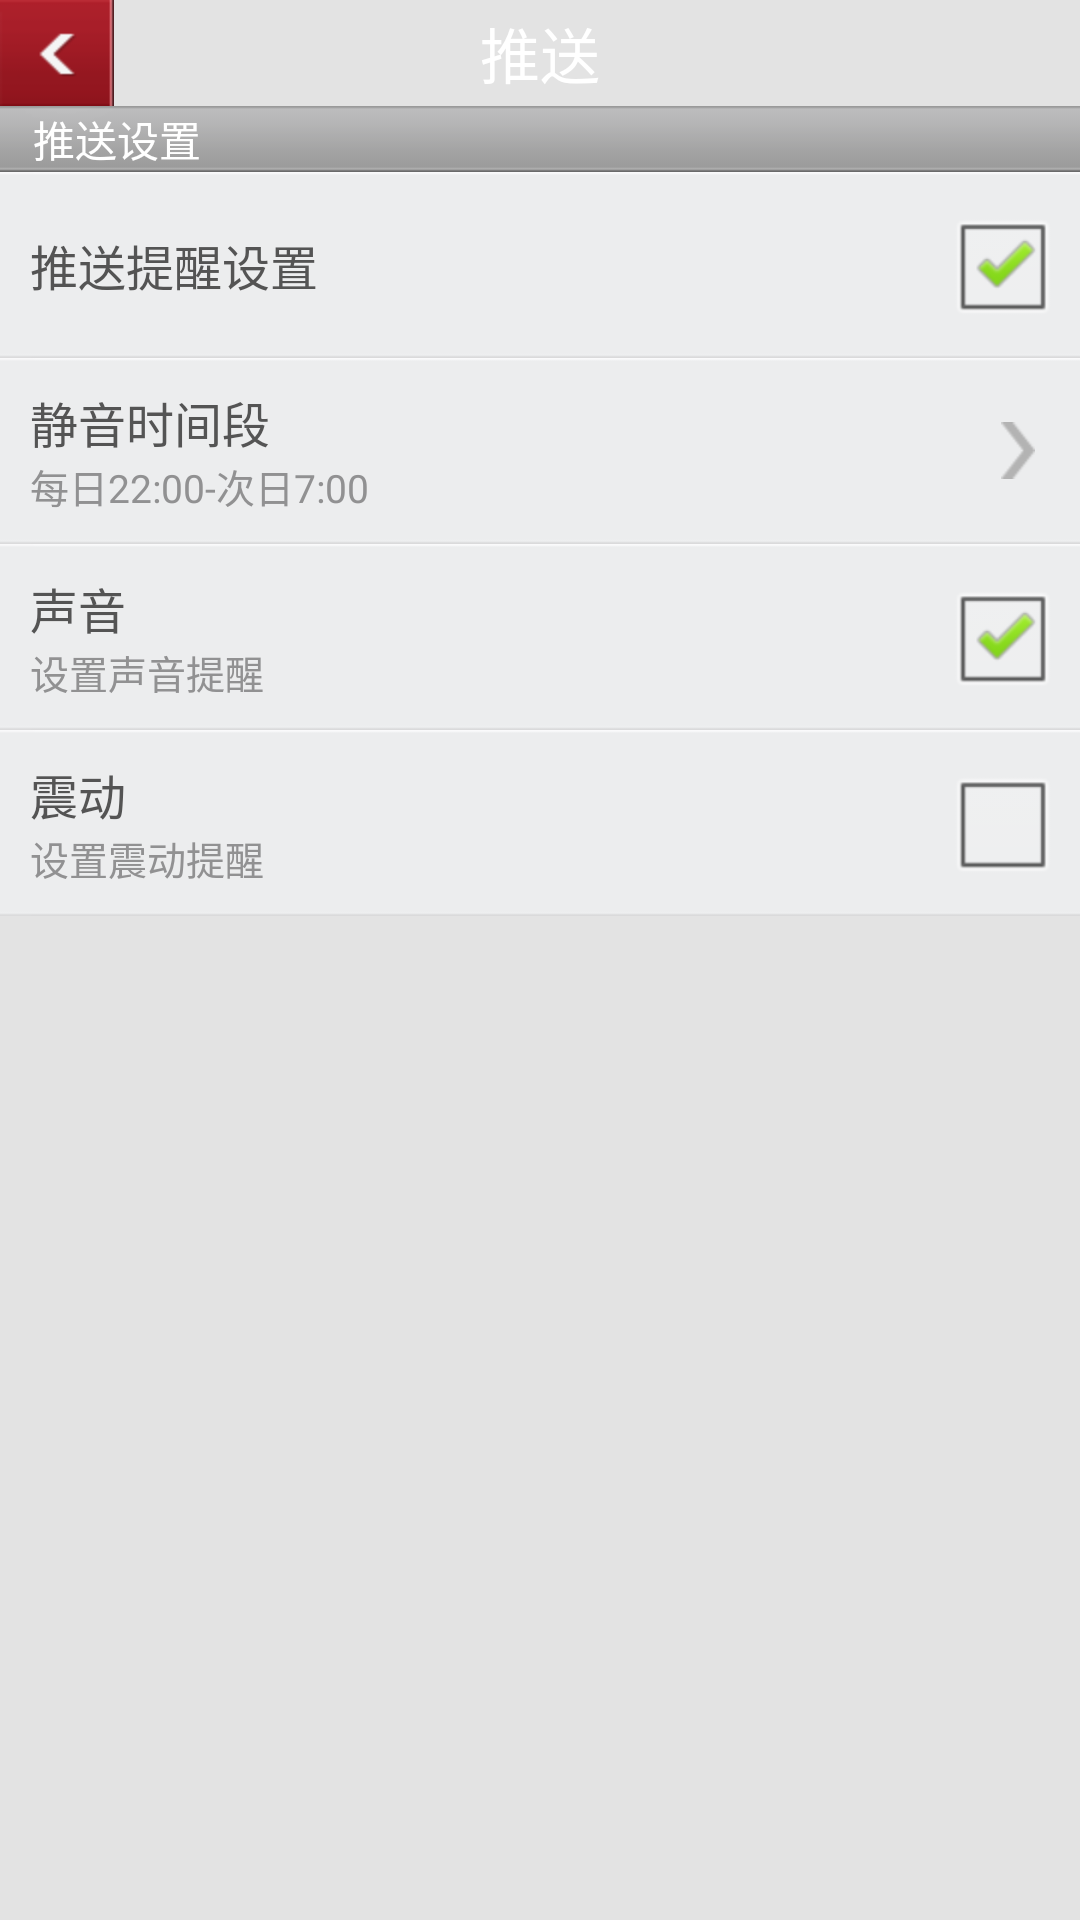

Layout XML and referenced resources for this Android screen:
<!-- AndroidManifest.xml: activity theme android:Theme.Light.NoTitleBar -->
<!-- res/layout/activity_push.xml -->
<?xml version="1.0" encoding="utf-8"?>
<LinearLayout xmlns:android="http://schemas.android.com/apk/res/android"
    android:layout_width="match_parent"
    android:layout_height="match_parent"
    android:background="#ffe3e3e3"
    android:orientation="vertical" >

    <RelativeLayout
        android:id="@+id/push_layout_topbar"
        android:layout_width="fill_parent"
        android:layout_height="wrap_content"
        android:background="@drawable/gyj_title" >

        <Button
            android:id="@+id/push_btn_back"
            android:layout_width="wrap_content"
            android:layout_height="wrap_content"
            android:layout_alignParentLeft="true"
            android:background="@drawable/back_button" />

        <TextView
            android:id="@+id/push_text_toptitle"
            style="@style/main_title_text"
            android:layout_width="wrap_content"
            android:layout_height="wrap_content"
            android:layout_centerInParent="true"
            android:singleLine="true"
            android:text="@string/set_text_push_title" />
    </RelativeLayout>

    <RelativeLayout
        android:id="@+id/push_layout_one"
        android:layout_width="fill_parent"
        android:layout_height="wrap_content"
        android:background="@drawable/push_title" >

        <TextView
            android:id="@+id/push_text_pushtitle"
            android:layout_width="wrap_content"
            android:layout_height="wrap_content"
            android:layout_alignParentLeft="true"
            android:layout_centerInParent="true"
            android:layout_marginLeft="11.0dip"
            android:singleLine="true"
            android:text="@string/set_text_push_setting"
            android:textColor="#ffffffff"
            android:textSize="14.0sp" />
    </RelativeLayout>

    <RelativeLayout
        android:id="@+id/push_layout_push_remind"
        android:layout_width="fill_parent"
        android:layout_height="wrap_content"
        android:background="@drawable/setting_text_bg"
        android:clickable="false" >

        <TextView
            android:id="@+id/push_text_push_remind"
            style="@style/set_content_text"
            android:layout_width="wrap_content"
            android:layout_height="wrap_content"
            android:layout_alignParentLeft="true"
            android:layout_centerInParent="true"
            android:layout_marginLeft="10.0dip"
            android:singleLine="true"
            android:text="推送提醒设置" />

        <CheckBox
            android:id="@+id/push_checkbox_push_remind"
            android:layout_width="wrap_content"
            android:layout_height="wrap_content"
            android:layout_alignParentRight="true"
            android:layout_marginRight="7.0dip"
            android:layout_marginTop="7.0dip"
            android:checked="true"
            android:focusable="false" />
    </RelativeLayout>

    <RelativeLayout
        android:id="@+id/push_layout_time_setting"
        android:layout_width="fill_parent"
        android:layout_height="wrap_content"
        android:background="@drawable/setting_text_bg" >

        <RelativeLayout
            android:layout_width="wrap_content"
            android:layout_height="wrap_content"
            android:layout_centerVertical="true" >

            <TextView
                android:id="@+id/push_text_time_setting"
                style="@style/set_content_text"
                android:layout_width="wrap_content"
                android:layout_height="wrap_content"
                android:layout_alignParentLeft="true"
                android:layout_marginLeft="10.0dip"
                android:singleLine="true"
                android:text="静音时间段" />

            <TextView
                android:id="@+id/push_text_time_setting_index"
                style="@style/set_content_text_introduce"
                android:layout_width="wrap_content"
                android:layout_height="wrap_content"
                android:layout_alignParentLeft="true"
                android:layout_below="@+id/push_text_time_setting"
                android:layout_marginLeft="10.0dip"
                android:singleLine="true"
                android:text="每日22:00-次日7:00" />
        </RelativeLayout>

        <Button
            android:id="@+id/push_btn_time_setting"
            android:layout_width="wrap_content"
            android:layout_height="wrap_content"
            android:layout_alignParentRight="true"
            android:layout_centerInParent="true"
            android:layout_marginRight="15.0dip"
            android:background="@drawable/preference_right" />
    </RelativeLayout>

    <RelativeLayout
        android:id="@+id/push_layout_sound_setting"
        android:layout_width="fill_parent"
        android:layout_height="wrap_content"
        android:background="@drawable/setting_text_bg" >

        <RelativeLayout
            android:layout_width="wrap_content"
            android:layout_height="wrap_content"
            android:layout_centerVertical="true" >

            <TextView
                android:id="@+id/push_text_sound_setting"
                style="@style/set_content_text"
                android:layout_width="wrap_content"
                android:layout_height="wrap_content"
                android:layout_alignParentLeft="true"
                android:layout_marginLeft="10.0dip"
                android:singleLine="true"
                android:text="声音" />

            <TextView
                android:id="@+id/push_text_sound_setting_index"
                style="@style/set_content_text_introduce"
                android:layout_width="wrap_content"
                android:layout_height="wrap_content"
                android:layout_alignParentLeft="true"
                android:layout_below="@+id/push_text_sound_setting"
                android:layout_marginLeft="10.0dip"
                android:singleLine="true"
                android:text="设置声音提醒" />
        </RelativeLayout>

        <CheckBox
            android:id="@+id/push_checkbax_sound_setting"
            android:layout_width="wrap_content"
            android:layout_height="wrap_content"
            android:layout_alignParentRight="true"
            android:layout_marginRight="7.0dip"
            android:layout_marginTop="7.0dip"
            android:checked="true"
            android:clickable="false" />
    </RelativeLayout>

    <RelativeLayout
        android:id="@+id/push_layout_vibration_setting"
        android:layout_width="fill_parent"
        android:layout_height="wrap_content"
        android:background="@drawable/setting_text_bg" >

        <RelativeLayout
            android:layout_width="wrap_content"
            android:layout_height="wrap_content"
            android:layout_centerVertical="true" >

            <TextView
                android:id="@+id/push_text_vibration_setting"
                style="@style/set_content_text"
                android:layout_width="wrap_content"
                android:layout_height="wrap_content"
                android:layout_alignParentLeft="true"
                android:layout_marginLeft="10.0dip"
                android:singleLine="true"
                android:text="震动" />

            <TextView
                android:id="@+id/push_text_vibration_setting_index"
                style="@style/set_content_text_introduce"
                android:layout_width="wrap_content"
                android:layout_height="wrap_content"
                android:layout_alignParentLeft="true"
                android:layout_below="@+id/push_text_vibration_setting"
                android:layout_marginLeft="10.0dip"
                android:singleLine="true"
                android:text="设置震动提醒" />
        </RelativeLayout>

        <CheckBox
            android:id="@+id/push_checkbox_vibration_setting"
            android:layout_width="wrap_content"
            android:layout_height="wrap_content"
            android:layout_alignParentRight="true"
            android:layout_marginRight="7.0dip"
            android:layout_marginTop="7.0dip"
            android:checked="false"
            android:clickable="false" />
    </RelativeLayout>

</LinearLayout>
<!-- resources referenced by this layout -->
<resources>
  <!-- drawable back_button (drawable) -->
  <?xml version="1.0" encoding="UTF-8"?>
  <selector
    xmlns:android="http://schemas.android.com/apk/res/android">
      <item android:state_pressed="true" android:drawable="@drawable/backh" />
      <item android:state_pressed="false" android:drawable="@drawable/back" />
  </selector>
  <!-- drawable preference_right: png bitmap (drawable-hdpi, 467 bytes) -->
  <!-- drawable push_title: png bitmap (drawable-hdpi, 358 bytes) -->
  <!-- drawable setting_text_bg (drawable) -->
  <?xml version="1.0" encoding="utf-8"?>
  <selector xmlns:android="http://schemas.android.com/apk/res/android">
  
      <item android:drawable="@drawable/account_other_bgh" android:state_pressed="true"/>
      <item android:drawable="@drawable/account_other_bg" android:state_pressed="false"/>
  
  </selector>
  <string name="set_text_push_setting">推送设置</string>
  <string name="set_text_push_title">推送</string>
  <style name="main_title_text">
          <item name="android:textColor">#ffffffff</item>
          <item name="android:textSize">20.0dip</item>
      </style>
  <style name="set_content_text">
          <item name="android:textSize">16.0sp</item>
          <item name="android:textColor">#ff545454</item>
      </style>
  <style name="set_content_text_introduce">
          <item name="android:textSize">13.0sp</item>
          <item name="android:textColor">#ff919192</item>
      </style>
  <!-- drawable backh: png bitmap (drawable-hdpi, 3580 bytes) -->
  <!-- drawable back: png bitmap (drawable-hdpi, 1124 bytes) -->
  <!-- drawable account_other_bgh: png bitmap (drawable-hdpi, 2008 bytes) -->
  <!-- drawable account_other_bg: png bitmap (drawable-hdpi, 257 bytes) -->
</resources>
